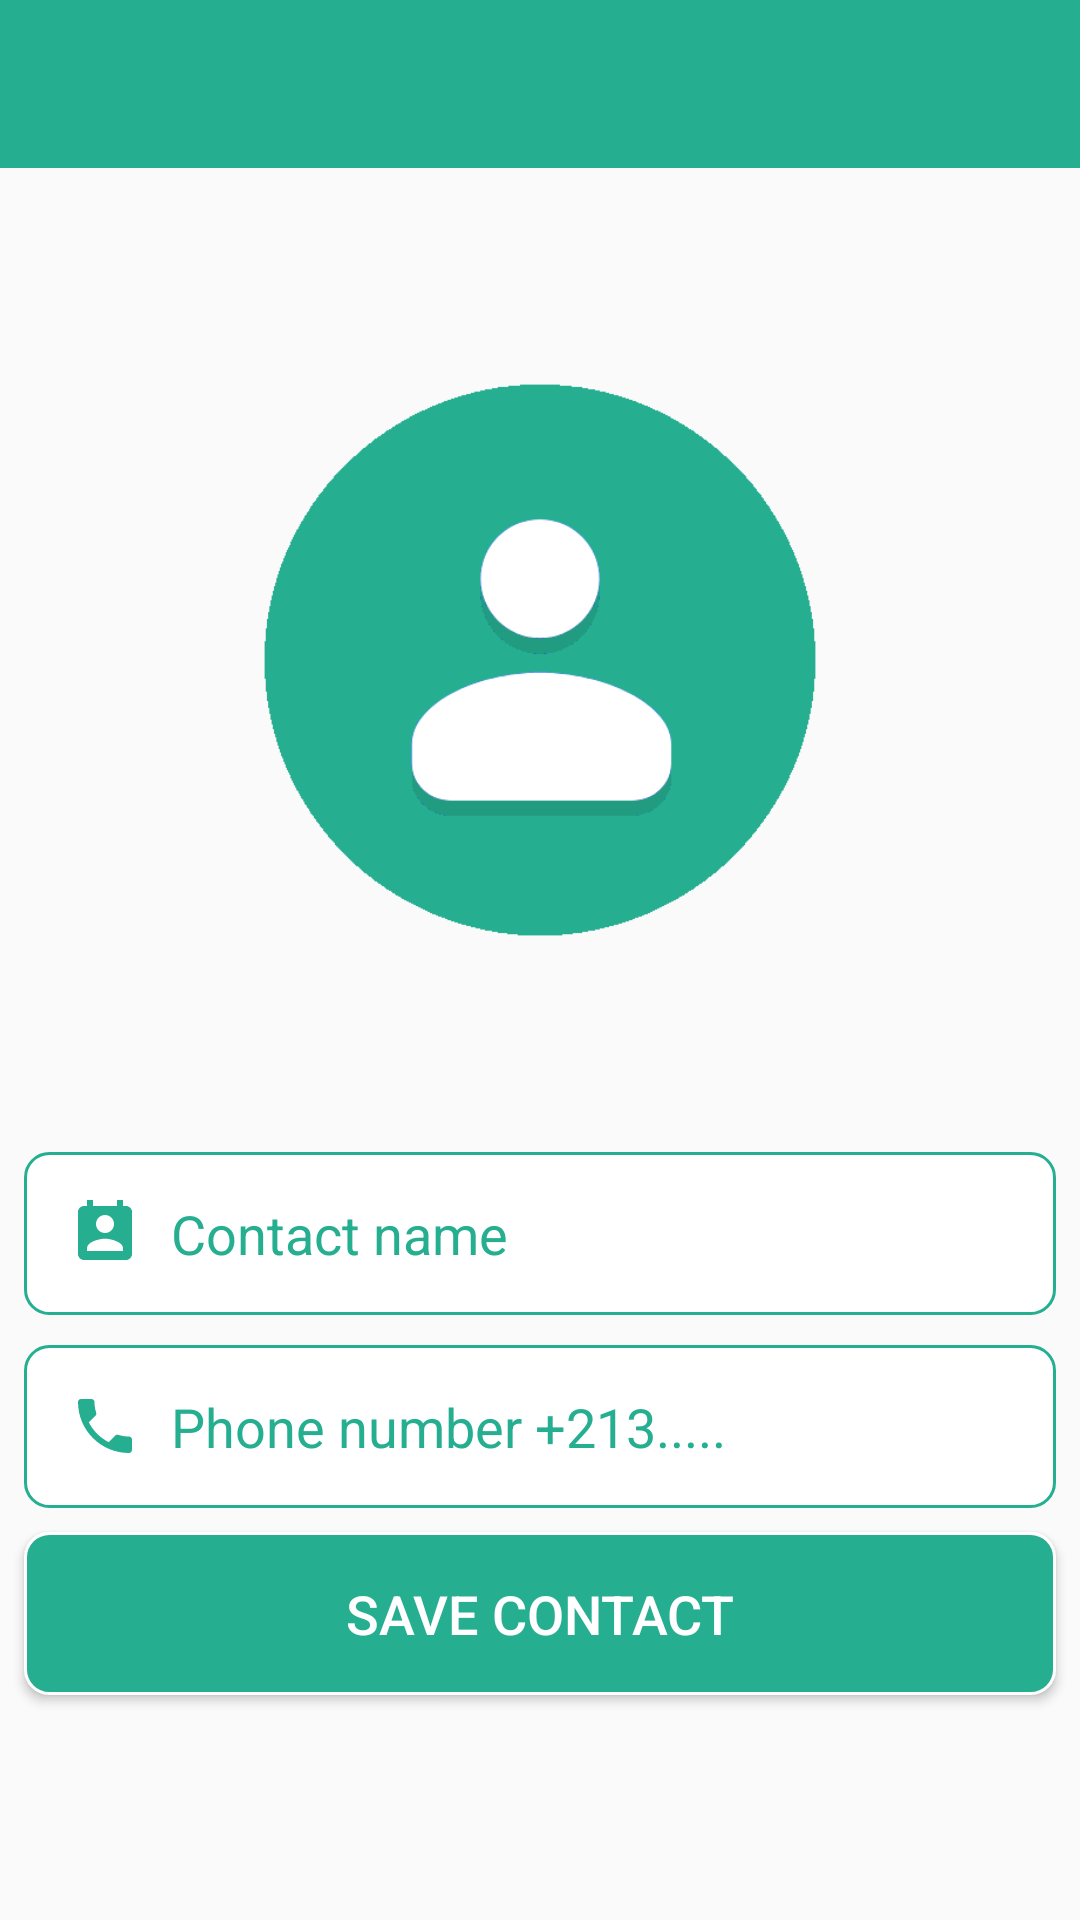

Android layout source for this screen:
<!-- AndroidManifest.xml: application theme AppTheme -->
<!-- res/layout/activity_addoreditcontact.xml -->
<?xml version="1.0" encoding="utf-8"?>
<androidx.constraintlayout.widget.ConstraintLayout xmlns:android="http://schemas.android.com/apk/res/android"
    xmlns:app="http://schemas.android.com/apk/res-auto"
    xmlns:tools="http://schemas.android.com/tools"
    android:layout_width="match_parent"
    android:layout_height="match_parent"
    tools:context=".addoreditcontact">
    <androidx.appcompat.widget.Toolbar
        android:id="@+id/setupToolbar"
        android:layout_width="match_parent"
        android:layout_height="wrap_content"
        android:background="@color/basecolor"
        app:titleTextColor="@color/white"

        app:layout_constraintEnd_toEndOf="parent"
        app:layout_constraintStart_toStartOf="parent"
        app:layout_constraintTop_toTopOf="parent"></androidx.appcompat.widget.Toolbar>

    <ImageView
        android:id="@+id/logoedit"
        android:layout_width="200dp"
        android:layout_height="200dp"
        android:layout_marginEnd="8dp"
        android:layout_marginStart="8dp"
        android:layout_marginTop="64dp"
        android:src="@drawable/contactedit"
        app:layout_constraintEnd_toEndOf="parent"
        app:layout_constraintStart_toStartOf="parent"
        app:layout_constraintTop_toBottomOf="@+id/setupToolbar" />

    <EditText
        android:id="@+id/namecontact"
        android:layout_width="0dp"
        android:layout_height="wrap_content"
        android:layout_marginEnd="8dp"
        android:layout_marginStart="8dp"
        android:layout_marginTop="64dp"
        android:ems="10"
        android:drawablePadding="10dp"
        android:drawableLeft="@drawable/ic_namecontact"
        android:hint="Contact name"
        android:inputType="textPersonName"
        android:padding="15dp"
        android:textColor="@color/basecolor"
        android:textColorHint="@color/basecolor"
        android:background="@drawable/btnlogin"
        android:textSize="18sp"
        app:layout_constraintEnd_toEndOf="parent"
        app:layout_constraintStart_toStartOf="parent"
        app:layout_constraintTop_toBottomOf="@+id/logoedit" />

    <EditText
        android:id="@+id/contacttel"
        android:layout_width="0dp"
        android:layout_height="wrap_content"
        android:layout_marginEnd="8dp"
        android:layout_marginStart="8dp"
        android:layout_marginTop="10dp"
        android:drawablePadding="10dp"
        android:drawableLeft="@drawable/ic_phonel"
        android:ems="10"
        android:hint="Phone number +213....."
        android:inputType="phone"
        android:padding="15dp"
        android:textColor="@color/basecolor"
        android:textColorHint="@color/basecolor"
        android:background="@drawable/btnlogin"
        android:textSize="18sp"
        app:layout_constraintEnd_toEndOf="parent"
        app:layout_constraintStart_toStartOf="parent"
        app:layout_constraintTop_toBottomOf="@+id/namecontact" />


    <Button
        android:id="@+id/savecontact"
        android:layout_width="0dp"
        android:layout_height="wrap_content"
        android:layout_marginEnd="8dp"
        android:layout_marginStart="8dp"
        android:layout_marginTop="8dp"
        android:background="@drawable/btndesignsignup"        android:padding="15dp"
        android:text="SAVE CONTACT"
        android:textAllCaps="false"
        android:textColor="@android:color/white"
        android:textSize="18sp"
        app:layout_constraintEnd_toEndOf="parent"
        app:layout_constraintStart_toStartOf="parent"
        app:layout_constraintTop_toBottomOf="@+id/contacttel" />

</androidx.constraintlayout.widget.ConstraintLayout>
<!-- resources referenced by this layout -->
<resources>
  <color name="basecolor">#25ae90</color>
  <color name="white">#ffffff</color>
  <!-- drawable btndesignsignup (drawable) -->
  <?xml version="1.0" encoding="utf-8"?>
  <shape xmlns:android="http://schemas.android.com/apk/res/android"
      android:shape="rectangle" >
  
      <stroke android:color="@color/white" android:width="1dp"></stroke>
      <solid android:color="@color/basecolor" />
      <corners android:radius="8dp"></corners>
  
  </shape>
  <!-- drawable btnlogin (drawable) -->
  <?xml version="1.0" encoding="utf-8"?>
  <shape xmlns:android="http://schemas.android.com/apk/res/android"
      android:shape="rectangle" >
  
      <stroke android:color="@color/basecolor" android:width="1dp"></stroke>
      <solid android:color="@color/white" />
      <corners android:radius="8dp"></corners>
  
  </shape>
  <!-- drawable contactedit: png bitmap (drawable, 9433 bytes) -->
  <!-- drawable ic_namecontact (drawable) -->
  <vector android:height="24dp" android:tint="#25AE90"
      android:viewportHeight="24.0" android:viewportWidth="24.0"
      android:width="24dp" xmlns:android="http://schemas.android.com/apk/res/android">
      <path android:fillColor="#FF000000" android:pathData="M19,3h-1L18,1h-2v2L8,3L8,1L6,1v2L5,3c-1.11,0 -2,0.9 -2,2v14c0,1.1 0.89,2 2,2h14c1.1,0 2,-0.9 2,-2L21,5c0,-1.1 -0.9,-2 -2,-2zM12,6c1.66,0 3,1.34 3,3s-1.34,3 -3,3 -3,-1.34 -3,-3 1.34,-3 3,-3zM18,18L6,18v-1c0,-2 4,-3.1 6,-3.1s6,1.1 6,3.1v1z"/>
  </vector>
  <!-- drawable ic_phonel (drawable) -->
  <vector android:height="24dp" android:tint="#25AE90"
      android:viewportHeight="24.0" android:viewportWidth="24.0"
      android:width="24dp" xmlns:android="http://schemas.android.com/apk/res/android">
      <path android:fillColor="#FF000000" android:pathData="M6.62,10.79c1.44,2.83 3.76,5.14 6.59,6.59l2.2,-2.2c0.27,-0.27 0.67,-0.36 1.02,-0.24 1.12,0.37 2.33,0.57 3.57,0.57 0.55,0 1,0.45 1,1V20c0,0.55 -0.45,1 -1,1 -9.39,0 -17,-7.61 -17,-17 0,-0.55 0.45,-1 1,-1h3.5c0.55,0 1,0.45 1,1 0,1.25 0.2,2.45 0.57,3.57 0.11,0.35 0.03,0.74 -0.25,1.02l-2.2,2.2z"/>
  </vector>
  <style name="AppTheme" parent="Theme.AppCompat.Light.NoActionBar">
          
          <item name="colorPrimary">@color/colorPrimary</item>
          <item name="colorPrimaryDark">@color/colorPrimaryDark</item>
          <item name="colorAccent">@color/colorAccent</item>
          <item name="android:textColorSecondary">@color/white</item>
  
          <item name="android:textColorPrimary">@color/basecolor</item>
  
      </style>
  <color name="colorPrimary">#25ae90</color>
  <color name="colorPrimaryDark">#25ae90</color>
  <color name="colorAccent">#F44336</color>
</resources>
